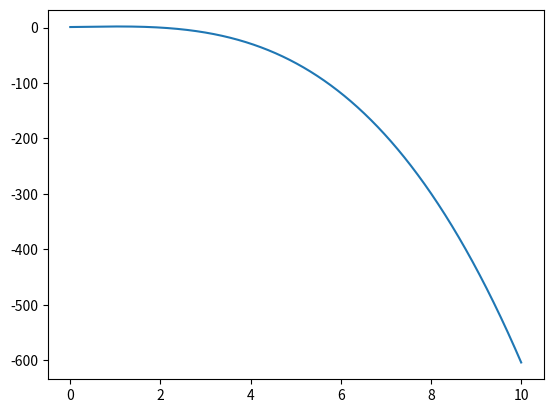

Reproduce this figure in Python.
import numpy as np

x = np.array([-1, 0, 1, 2]) # x coordinates in space
y = np.array([1, 1, 2, 0]) # f(x)

def getNDDCoeffs(x, y):
    """ Creates NDD pyramid and extracts coeffs """
    n = np.shape(y)[0]
    pyramid = np.zeros([n, n]) # Create a square matrix to hold pyramid
    pyramid[::,0] = y # first column is y
    for j in range(1,n):
        for i in range(n-j):
            # create pyramid by updating other columns
            pyramid[i][j] = (pyramid[i+1][j-1] - pyramid[i][j-1]) / (x[i+j] - x[i])
    return pyramid[0] # return first row

coeff_vector = getNDDCoeffs(x, y)
print (coeff_vector)

# ...
# create as many polynomials as size of coeff_vector
final_pol = np.polynomial.Polynomial([0.]) # our target polynomial
n = coeff_vector.shape[0] # get number of coeffs
for i in range(n):
    p = np.polynomial.Polynomial([1.]) # create a dummy polynomial
    for j in range(i):
        # each vector has degree of i
        # their terms are dependant on 'x' values
        p_temp = np.polynomial.Polynomial([-x[j], 1.]) # (x - x_j)
        p = np.polymul(p, p_temp) # multiply dummy with expression
    p *= coeff_vector[i] # apply coefficient
    final_pol = np.polyadd(final_pol, p) # add to target polynomial

p = np.flip(final_pol[0].coef, axis=0)
print(p)

# Evaluate polynomial at X axis and plot result
import matplotlib.pyplot as plt
x_axis = np.linspace(0, 10, num=5000)
y_axis = np.polyval(p, x_axis)

plt.plot(x_axis, y_axis)
plt.show()